Run: headless pygame with SDL's dummy video driver; simulated clock (each Clock.tick advances the game by its frame time, no real sleeping); random seed 0; keys injected as events and as key.get_pressed() state; mouse plan: one left click at the window centre at the start of phase 2, then a move to the lower-right quarter at the start of phase 3; restart key R tapped at the start of phases 3 and 4.
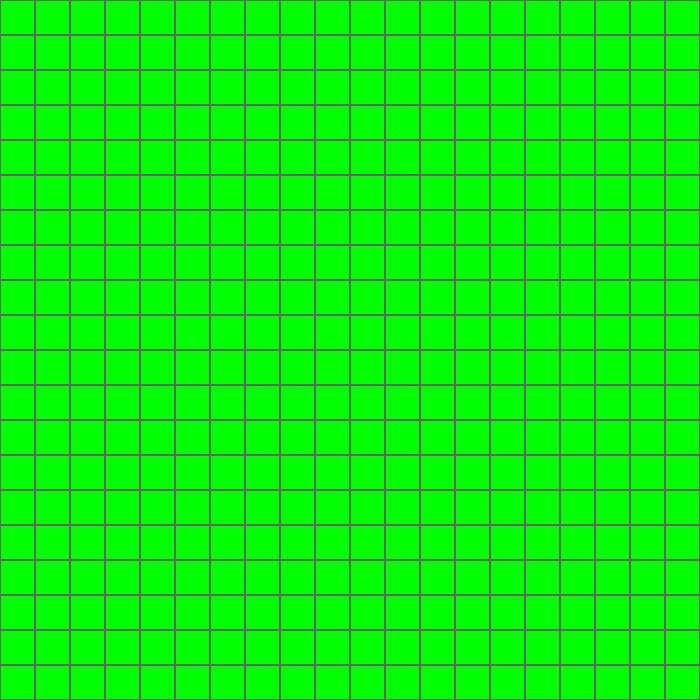
Frame 1 of 4 · flips 1–60 · no input
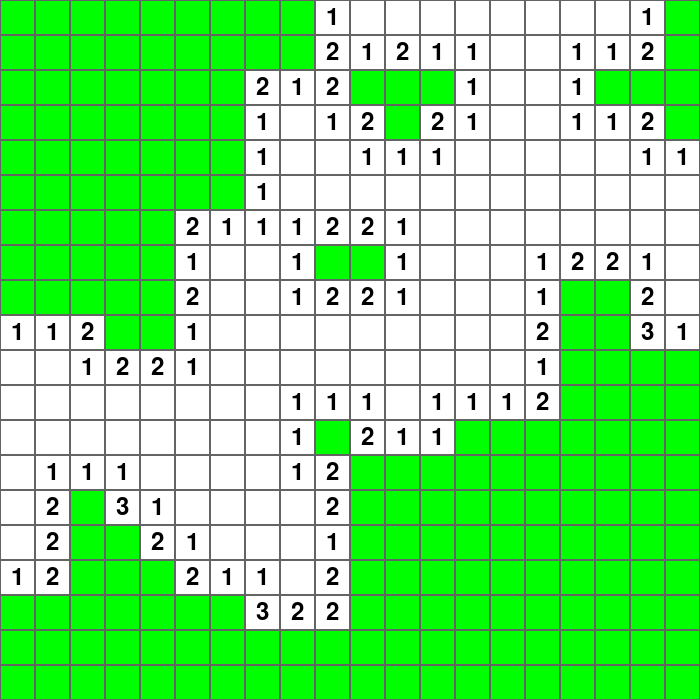
Frame 2 of 4 · flips 61–180 · clicked the window centre · tapped SPACE, RETURN · held RIGHT (→), D
Frame 3 of 4 · flips 181–300 · moved the mouse to the lower-right quarter · tapped R · held DOWN (↓), S · screen unchanged from frame 2, image omitted
Frame 4 of 4 · flips 301–420 · tapped R · held LEFT (←), A, UP (↑), W · screen unchanged from frame 3, image omitted

The pygame program that drew these frames:

import pygame as pg
import sys
import random as rand

## gloabl vars
WIDTH = 700
pg.init()
pg.font.init()
screen = pg.display.set_mode((WIDTH,WIDTH))
pg.display.set_caption("MineSweeper")
clock = pg.time.Clock()
ROWS = 20
TOTAL_MINES = int((ROWS+ROWS/2)+20)
cellWidth = WIDTH//ROWS
WHITECOLOR = (255,255,255)
BLACKCOLOR = (0,0,0)
GRAYCOLOR = (100, 100, 100)
GREENCOLOR = (0, 255, 0) # Start
REDCOLOR = (255, 0, 0) # End
ORANGECOLOR = (255, 165, 0) # End
BLUECOLOR = (0, 0, 255) 
YELLOWCOLOR = (255, 255, 0) # Open (In the queue to be checked)
PURPLECOLOR = (128, 0, 128) # The final path
gameOver = False
fontSize = ROWS+15
try:
    font = pg.font.SysFont('arial', fontSize)
except:
    # Fallback if 'arial' is not available
    font = pg.font.Font(None, fontSize) 
class Cell:
    
    def __init__(self,row,col,width):
        self.row =row
        self.col = col
        self.x = col*width
        self.y = row*width
        self.width=width
        self.isMine = False
        self.is_revealed = False
        self.isFlagged = False
        self.color = GREENCOLOR
    def GetPos(self):
        return self.row,self.col
    def MakeMine(self):
        self.isMine = True
        self.color = REDCOLOR
    def CellDraw(self,color = GREENCOLOR):
        rect = (self.x,self.y,self.width,self.width)
        pg.draw.rect(screen,color,rect)
        pg.draw.rect(screen,GRAYCOLOR,rect,width=1)
    def NeighborMines(self):
        if self.isMine:
            return -1
             
        
        counter = 0
        # Loop through the 3x3 area around the cell
        for dr in [-1, 0, 1]:
            for dc in [-1, 0, 1]:
                # Skip the center cell itself
                if dr == 0 and dc == 0:
                    continue
                
                r = self.row + dr
                c = self.col + dc
                
                # Use ROWS to check boundaries
                if 0 <= r < ROWS and 0 <= c < ROWS:
                    if GRID[r][c].isMine:
                        counter += 1
                        
        return int(counter)
    def EmptyCells(self):
        for dr in [-1, 0, 1]:
            for dc in [-1, 0, 1]:
                if dr == 0 and dc == 0:
                    continue

                r = self.row + dr
                c = self.col + dc

                if 0 <= r < ROWS and 0 <= c < ROWS:
                    neighbor_cell = GRID[r][c]

                    if not neighbor_cell.is_revealed and not neighbor_cell.isMine and not neighbor_cell.isFlagged: 
                        neighbor_cell.is_revealed = True
                        if -1 < neighbor_cell.NeighborMines()< 1 and not neighbor_cell.isFlagged:
                            neighbor_cell.CellDraw(WHITECOLOR)
                            neighbor_cell.EmptyCells()
                              
                        else:
                            neighbor_cell.EntityDraw()                           
    def FlagCell(self):
        if self.is_revealed:
            return
        if self.isFlagged:
            self.isFlagged = False
            self.CellDraw()
            return
        self.isFlagged = True
        
        pg.draw.ellipse(screen,REDCOLOR,rect=(self.x+5/2,self.y+5/2,self.width-5,self.width-5))
    def EntityDraw(self):
        global gameOver
        if(self.isFlagged):
            return
        n = self.NeighborMines()
        rect = pg.Rect(self.x,self.y,self.width,self.width)
        
        if n ==-1:
            RevealAllMines()
            gameOver = True

            return      
        elif n ==0:
            self.CellDraw(WHITECOLOR)
            self.is_revealed = True
            self.EmptyCells()   
        else:
            self.is_revealed = True
            self.CellDraw(WHITECOLOR)
            textSurface = font.render(str(n),True,BLACKCOLOR)

            textRect = textSurface.get_rect(center=rect.center)
            screen.blit(textSurface,textRect)
            
GRID = [[Cell(row,col,cellWidth) for col in range(ROWS)]  for row in range(ROWS)]
start = True
def DrawGrid():
    for rows in GRID:
        for cell in rows:
            cell.isMine = False
            cell.is_revealed = False
            cell.isFlagged = False
            cell.CellDraw()

def RanMines(pos,mines = TOTAL_MINES):
    global start
    placed = 0
    yD,xD = pos
    
    while placed < mines:
        y = rand.randint(0, ROWS-1)
        x = rand.randint(0, ROWS-1)
        pos1= y,x
        if not GRID[y][x].isMine and pos!=pos1:
            GRID[y][x].MakeMine()
            placed += 1
    start = False
def RevealAllMines():
    for rows in GRID:
        for cell in rows:
            if cell.isMine and not cell.isFlagged:
                cell.CellDraw(REDCOLOR)
                cell.is_revealed = True
while True:   
    for event in pg.event.get():
        keys = pg.key.get_pressed()
        if event.type == pg.QUIT:
            pg.quit()
            sys.exit()
        if keys[pg.K_r]:
            start = True
            gameOver = False
        if event.type == pg.MOUSEBUTTONDOWN:
            if gameOver:
                continue
            x, y = pg.mouse.get_pos()
            Xcell = max(0, min(ROWS-1, x//cellWidth))
            Ycell = max(0, min(ROWS-1, y//cellWidth))
            if(start):
                screen.fill(BLACKCOLOR)
                DrawGrid()
                RanMines((Ycell,Xcell))
            if event.button == 1: # Left Click
                GRID[Ycell][Xcell].EntityDraw()
            elif event.button == 3: # Right Click
                GRID[Ycell][Xcell].FlagCell()            
    if start:
        screen.fill(BLACKCOLOR)
        DrawGrid()
   
    pg.display.flip()
    clock.tick(60)
